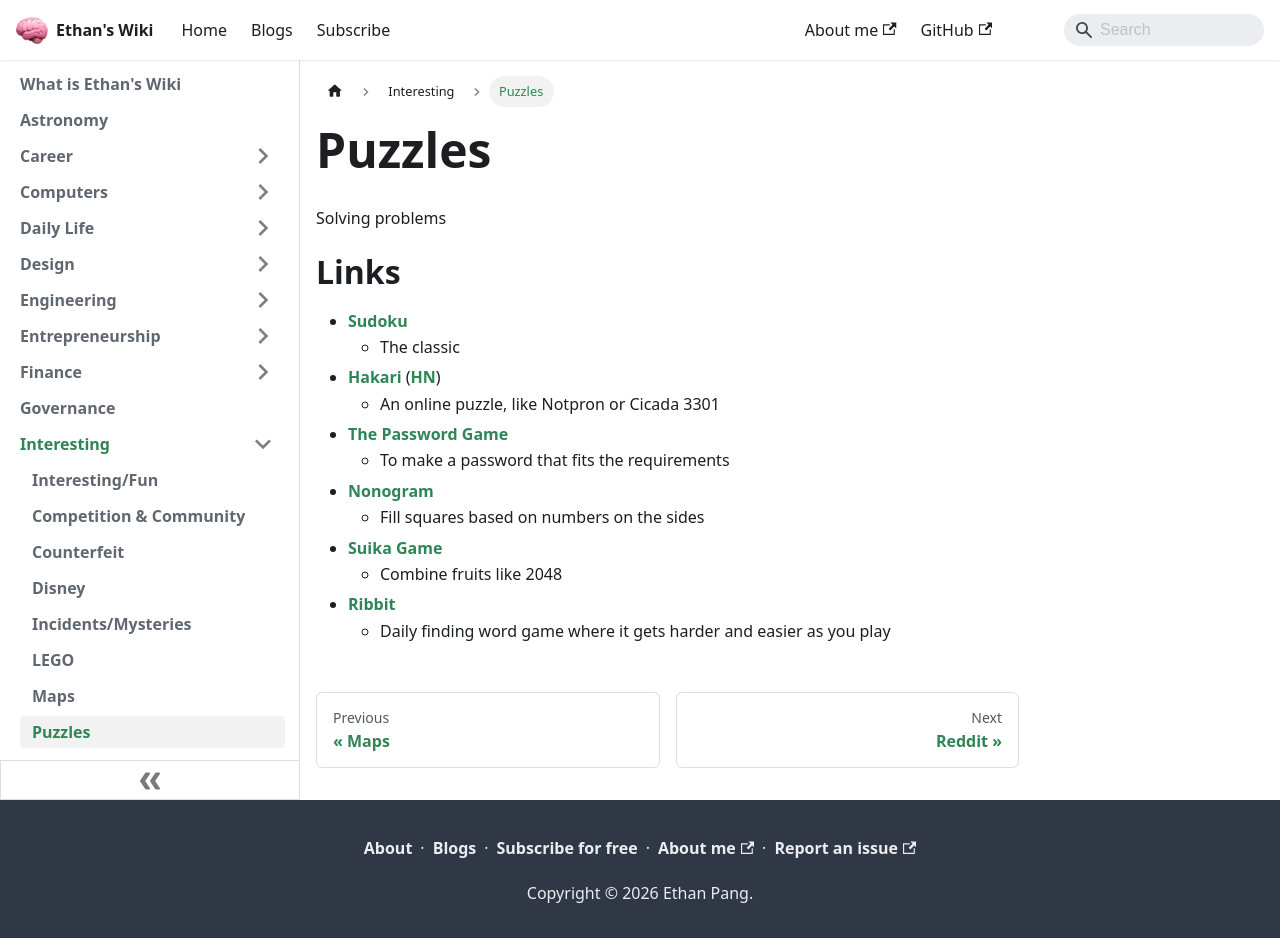

repository: ethanppl/wiki · page: interesting/puzzles.html · generator: docusaurus

# Puzzles

Solving problems

# Links

- [Sudoku](https://sudoku.com/extreme/)
  - The classic
- [Hakari](https://www.hakari.io/)
  ([HN](https://news.ycombinator.com/item?id=34871248))
  - An online puzzle, like Notpron or Cicada 3301
- [The Password Game](https://neal.fun/password-game/)
  - To make a password that fits the requirements
- [Nonogram](https://nonogramsonline.com/)
  - Fill squares based on numbers on the sides
- [Suika Game](https://playsuikagame.com/)
  - Combine fruits like 2048
- [Ribbit](https://puzzmo.com/play/ribbit/)
  - Daily finding word game where it gets harder and easier as you play
